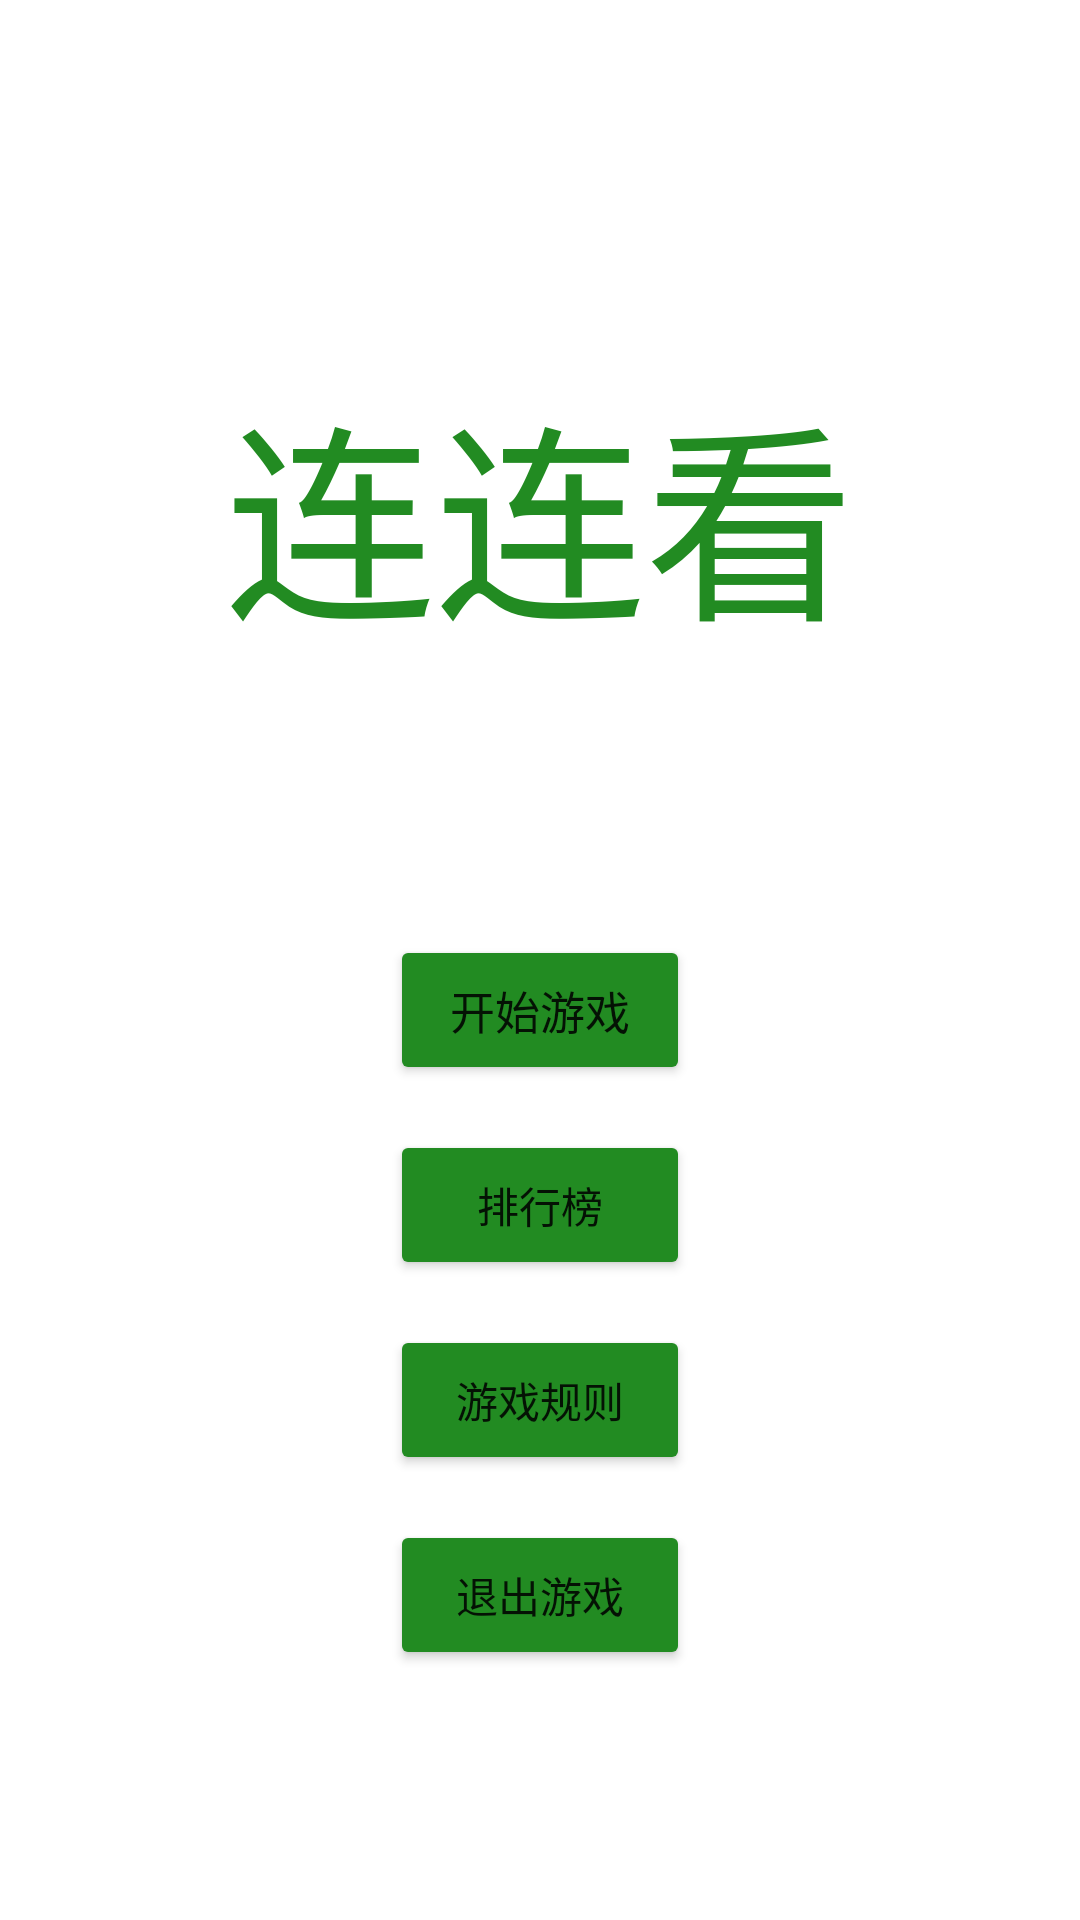

Reconstruct the res/layout file that produces this screen, plus the resources it refers to.
<!-- AndroidManifest.xml: application theme Theme.LinkGame2 -->
<!-- res/layout/activity_main.xml -->
<?xml version="1.0" encoding="utf-8"?>
<LinearLayout xmlns:android="http://schemas.android.com/apk/res/android"
    xmlns:app="http://schemas.android.com/apk/res-auto"
    xmlns:tools="http://schemas.android.com/tools"
    android:orientation="vertical"
    android:layout_width="match_parent"
    android:layout_height="match_parent"
    tools:context=".activity.MainActivity"
    android:background="@drawable/bg">

    <TextView
        android:layout_width="wrap_content"
        android:layout_height="wrap_content"
        android:textSize="70sp"
        android:text="@string/link"
        android:layout_gravity="center_horizontal"
        android:layout_marginTop="120dp"
        android:textColor="@color/forestgreen"
        />

    <Button
        android:id="@+id/start_game"
        android:layout_width="100dp"
        android:layout_height="50dp"
        android:layout_gravity="center_horizontal"
        android:layout_marginTop="90dp"
        android:text="@string/start_game"
        android:textSize="15sp"
        android:backgroundTint="@color/forestgreen"
        />

    <Button
        android:id="@+id/rank"
        android:layout_width="100dp"
        android:layout_height="50dp"
        android:layout_gravity="center_horizontal"
        android:layout_marginTop="15dp"
        android:text="@string/game_rank"
        android:backgroundTint="@color/forestgreen"
        />

    <Button
        android:id="@+id/rule"
        android:layout_width="100dp"
        android:layout_height="50dp"
        android:layout_gravity="center_horizontal"
        android:layout_marginTop="15dp"
        android:text="@string/game_rule"
        android:backgroundTint="@color/forestgreen"
        />

    <Button
        android:id="@+id/exit_game"
        android:layout_width="100dp"
        android:layout_height="50dp"
        android:layout_gravity="center_horizontal"
        android:layout_marginTop="15dp"
        android:text="@string/game_exit"
        android:backgroundTint="@color/forestgreen"
        />

</LinearLayout>
<!-- resources referenced by this layout -->
<resources>
  <color name="forestgreen">#228B22</color>
  <string name="game_exit">退出游戏</string>
  <string name="game_rank">排行榜</string>
  <string name="game_rule">游戏规则</string>
  <string name="link">连连看</string>
  <string name="start_game">开始游戏</string>
  <style name="Theme.LinkGame2" parent="Theme.MaterialComponents.DayNight.NoActionBar">
          
          <item name="colorPrimary">@color/purple_500</item>
          <item name="colorPrimaryVariant">@color/black</item>
          <item name="colorOnPrimary">@color/white</item>
          
          <item name="colorSecondary">@color/teal_200</item>
          <item name="colorSecondaryVariant">@color/teal_700</item>
          <item name="colorOnSecondary">@color/white</item>
          
          <item name="android:statusBarColor">?attr/colorPrimaryVariant</item>
          
      </style>
  <color name="purple_500">#FF6200EE</color>
  <color name="black">#FF000000</color>
  <color name="white">#FFFFFFFF</color>
  <color name="teal_200">#FF03DAC5</color>
  <color name="teal_700">#FF018786</color>
</resources>
